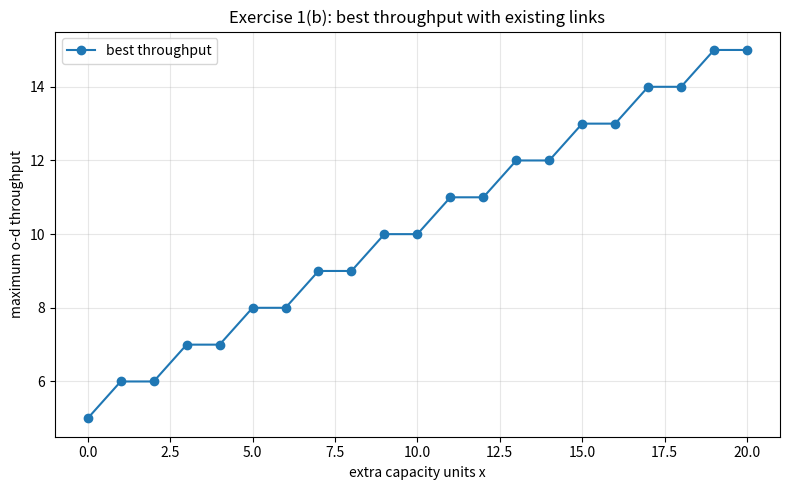
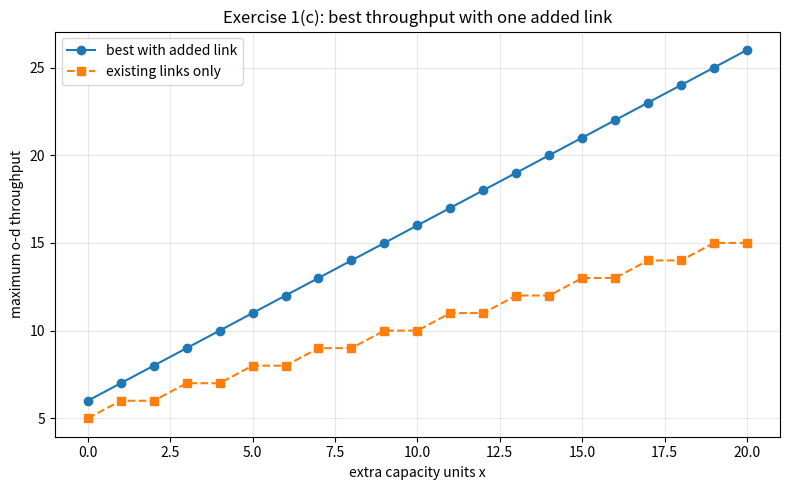

Source code (Python) for these figures, in order:
"""Exercise 1: max-flow, cuts, and capacity augmentation.

Run from the project root:

    python src/exercise1.py
"""

from __future__ import annotations

from dataclasses import dataclass
from itertools import combinations, product
from pathlib import Path
from typing import Iterable

import matplotlib.pyplot as plt
import networkx as nx
import numpy as np
import pandas as pd


NODES = ["o", "a", "b", "c", "d"]
SOURCE = "o"
SINK = "d"


@dataclass(frozen=True)
class Edge:
    label: str
    tail: str
    head: str
    capacity: int


BASE_EDGES = [
    Edge("e1", "o", "a", 3),
    Edge("e2", "a", "d", 3),
    Edge("e3", "o", "b", 3),
    Edge("e4", "b", "c", 3),
    Edge("e5", "c", "d", 2),
    Edge("e6", "a", "b", 1),
]

ALLOCATION_CACHE: dict[tuple[int, int], np.ndarray] = {}


def ensure_output_dirs() -> None:
    Path("results").mkdir(exist_ok=True)
    Path("figures").mkdir(exist_ok=True)


def powerset(items: list[str]) -> Iterable[tuple[str, ...]]:
    for size in range(len(items) + 1):
        yield from combinations(items, size)


def enumerate_cuts(nodes: list[str], source: str, sink: str) -> list[frozenset[str]]:
    """All source-sink cuts S with source in S and sink not in S."""
    middle_nodes = [node for node in nodes if node not in {source, sink}]
    cuts = []
    for subset in powerset(middle_nodes):
        cuts.append(frozenset((source, *subset)))
    return cuts


def crossing_edge_indices(edges: list[Edge], cut: frozenset[str]) -> list[int]:
    return [
        idx
        for idx, edge in enumerate(edges)
        if edge.tail in cut and edge.head not in cut
    ]


def cut_capacity(edges: list[Edge], cut: frozenset[str]) -> int:
    return sum(edges[idx].capacity for idx in crossing_edge_indices(edges, cut))


def cut_table(edges: list[Edge], nodes: list[str]) -> pd.DataFrame:
    rows = []
    universe = set(nodes)
    for cut in enumerate_cuts(nodes, SOURCE, SINK):
        crossing = crossing_edge_indices(edges, cut)
        rows.append(
            {
                "S": "{" + ",".join(sorted(cut, key=nodes.index)) + "}",
                "V_minus_S": "{" + ",".join(sorted(universe - cut, key=nodes.index)) + "}",
                "crossing_edges": ", ".join(edges[idx].label for idx in crossing),
                "capacity": sum(edges[idx].capacity for idx in crossing),
            }
        )
    return pd.DataFrame(rows)


def build_networkx_graph(edges: list[Edge]) -> nx.DiGraph:
    graph = nx.DiGraph()
    graph.add_nodes_from(NODES)
    for edge in edges:
        graph.add_edge(edge.tail, edge.head, capacity=edge.capacity, label=edge.label)
    return graph


def max_flow_value(edges: list[Edge]) -> int:
    graph = build_networkx_graph(edges)
    value, _ = nx.maximum_flow(graph, SOURCE, SINK, capacity="capacity")
    return int(value)


def integer_compositions(total: int, parts: int) -> Iterable[tuple[int, ...]]:
    """Yield all nonnegative integer vectors of length parts summing exactly to total."""
    if parts == 1:
        yield (total,)
        return
    for first in range(total + 1):
        for rest in integer_compositions(total - first, parts - 1):
            yield (first, *rest)


def allocations_up_to(max_extra: int, parts: int) -> np.ndarray:
    """All nonnegative integer allocations with total budget at most max_extra.

    The array is cached because part 1(c) solves the same allocation problem for
    every candidate added link.
    """
    key = (max_extra, parts)
    if key not in ALLOCATION_CACHE:
        rows = [
            allocation
            for total in range(max_extra + 1)
            for allocation in integer_compositions(total, parts)
        ]
        ALLOCATION_CACHE[key] = np.array(rows, dtype=np.int16)
    return ALLOCATION_CACHE[key]


def cut_masks(edges: list[Edge], nodes: list[str]) -> tuple[list[int], list[list[int]]]:
    """Return base cut capacities and 0/1 masks for crossing edges."""
    base_capacities = []
    masks = []
    for cut in enumerate_cuts(nodes, SOURCE, SINK):
        crossing = set(crossing_edge_indices(edges, cut))
        base_capacities.append(sum(edges[idx].capacity for idx in crossing))
        masks.append([1 if idx in crossing else 0 for idx in range(len(edges))])
    return base_capacities, masks


def throughput_from_allocation(
    base_cut_capacities: list[int],
    masks: list[list[int]],
    allocation: tuple[int, ...],
) -> int:
    """By max-flow/min-cut, throughput equals the minimum augmented cut."""
    return min(
        base + sum(mask[idx] * allocation[idx] for idx in range(len(allocation)))
        for base, mask in zip(base_cut_capacities, masks)
    )


def format_allocation(edges: list[Edge], allocation: tuple[int, ...]) -> str:
    return "; ".join(
        f"{edge.label}({edge.tail}->{edge.head})={units}"
        for edge, units in zip(edges, allocation)
    )


def optimize_extra_capacity(
    edges: list[Edge],
    nodes: list[str],
    max_extra: int,
) -> pd.DataFrame:
    """Exact search over integer allocations of x units across the given edges."""
    base_cut_capacities, masks = cut_masks(edges, nodes)
    base_array = np.array(base_cut_capacities, dtype=np.int16)
    mask_array = np.array(masks, dtype=np.int16)
    allocations = allocations_up_to(max_extra, len(edges))
    budgets = allocations.sum(axis=1)
    throughputs = (allocations @ mask_array.T + base_array).min(axis=1)
    rows = []

    for x in range(max_extra + 1):
        candidate_indices = np.flatnonzero(budgets == x)
        candidate_throughputs = throughputs[candidate_indices]
        best_local_index = int(candidate_indices[int(candidate_throughputs.argmax())])
        best_throughput = int(throughputs[best_local_index])
        best_allocation = tuple(int(value) for value in allocations[best_local_index])
        row = {
            "x": x,
            "best_throughput": best_throughput,
            "allocation": format_allocation(edges, best_allocation),
        }
        for edge, units in zip(edges, best_allocation):
            row[f"extra_{edge.label}"] = units
        rows.append(row)

    return pd.DataFrame(rows)


def candidate_added_links(nodes: list[str], edges: list[Edge]) -> list[tuple[str, str]]:
    existing = {(edge.tail, edge.head) for edge in edges}
    return [
        (tail, head)
        for tail, head in product(nodes, nodes)
        if tail != head and (tail, head) not in existing
    ]


def optimize_added_link_case(max_extra: int) -> pd.DataFrame:
    """Test every missing directed link with base capacity 1 and keep the best."""
    best_by_x: dict[int, dict[str, object]] = {}

    for tail, head in candidate_added_links(NODES, BASE_EDGES):
        new_label = f"new_{tail}_{head}"
        edges = [*BASE_EDGES, Edge(new_label, tail, head, 1)]
        candidate_results = optimize_extra_capacity(edges, NODES, max_extra)

        for _, candidate_row in candidate_results.iterrows():
            x = int(candidate_row["x"])
            throughput = int(candidate_row["best_throughput"])
            current_best = best_by_x.get(x)
            link_name = f"{tail}->{head}"

            if (
                current_best is None
                or throughput > int(current_best["best_throughput"])
                or (
                    throughput == int(current_best["best_throughput"])
                    and link_name < str(current_best["added_link"])
                )
            ):
                row = candidate_row.to_dict()
                row["added_link"] = link_name
                row["added_link_capacity"] = 1
                best_by_x[x] = row

    rows = [best_by_x[x] for x in range(max_extra + 1)]
    front_columns = [
        "x",
        "added_link",
        "added_link_capacity",
        "best_throughput",
        "allocation",
    ]
    remaining_columns = [
        column for column in rows[0].keys() if column not in front_columns
    ]
    return pd.DataFrame(rows)[front_columns + remaining_columns]


def plot_throughput(
    dataframe: pd.DataFrame,
    path: Path,
    title: str,
    comparison: pd.DataFrame | None = None,
) -> None:
    plt.figure(figsize=(8, 5))
    plt.plot(
        dataframe["x"],
        dataframe["best_throughput"],
        marker="o",
        label="best with added link" if comparison is not None else "best throughput",
    )
    if comparison is not None:
        plt.plot(
            comparison["x"],
            comparison["best_throughput"],
            marker="s",
            linestyle="--",
            label="existing links only",
        )
    plt.xlabel("extra capacity units x")
    plt.ylabel("maximum o-d throughput")
    plt.title(title)
    plt.grid(True, alpha=0.3)
    plt.legend()
    plt.tight_layout()
    plt.savefig(path, dpi=200)
    plt.close()


def print_section(title: str) -> None:
    print("\n" + "=" * len(title))
    print(title)
    print("=" * len(title))


def markdown_table(dataframe: pd.DataFrame, columns: list[str] | None = None) -> str:
    """Render a simple GitHub-flavored Markdown table without optional packages."""
    if columns is not None:
        dataframe = dataframe[columns]

    headers = [str(column) for column in dataframe.columns]
    rows = [
        [str(value) for value in row]
        for row in dataframe.itertuples(index=False, name=None)
    ]
    widths = [
        max(len(headers[idx]), *(len(row[idx]) for row in rows))
        for idx in range(len(headers))
    ]

    header_line = "| " + " | ".join(
        header.ljust(widths[idx]) for idx, header in enumerate(headers)
    ) + " |"
    separator = "| " + " | ".join("-" * width for width in widths) + " |"
    body = [
        "| " + " | ".join(
            row[idx].ljust(widths[idx]) for idx in range(len(headers))
        ) + " |"
        for row in rows
    ]
    return "\n".join([header_line, separator, *body])


def write_results_log(
    cuts: pd.DataFrame,
    min_cut_capacity: int,
    max_flow: int,
    b_results: pd.DataFrame,
    c_results: pd.DataFrame,
) -> None:
    comparison = c_results[["x", "best_throughput"]].merge(
        b_results[["x", "best_throughput"]],
        on="x",
        suffixes=("_with_added_link", "_existing_only"),
    )
    comparison["improvement"] = (
        comparison["best_throughput_with_added_link"]
        - comparison["best_throughput_existing_only"]
    )

    lines = [
        "## Exercise 1",
        "",
        "### 1(a): cuts and max-flow",
        "",
        markdown_table(cuts),
        "",
        f"Minimum cut capacity: {min_cut_capacity}",
        f"NetworkX maximum flow value: {max_flow}",
        f"Max-flow/min-cut verification: {max_flow == min_cut_capacity}",
        "",
        "### 1(b): best extra-capacity allocation on existing links",
        "",
        markdown_table(b_results, ["x", "best_throughput", "allocation"]),
        "",
        "### 1(c): best added link and extra-capacity allocation",
        "",
        markdown_table(
            c_results, ["x", "added_link", "best_throughput", "allocation"]
        ),
        "",
        "### 1(c) versus 1(b)",
        "",
        markdown_table(comparison),
        "",
        "Generated files:",
        "",
        "- `results/exercise1_cuts.csv`",
        "- `results/exercise1_b_results.csv`",
        "- `results/exercise1_c_results.csv`",
        "- `figures/exercise1_b_throughput.png`",
        "- `figures/exercise1_c_added_link_throughput.png`",
        "",
    ]
    update_results_log_section("Exercise 1", "\n".join(lines))


def update_results_log_section(section_title: str, section_text: str) -> None:
    log_path = Path("RESULTS_LOG.md")
    existing = log_path.read_text(encoding="utf-8") if log_path.exists() else "# Results Log\n"
    if not existing.startswith("# Results Log"):
        existing = "# Results Log\n\n" + existing

    marker = f"\n## {section_title}"
    start = existing.find(marker)
    if start == -1:
        base = existing.rstrip()
        updated = f"{base}\n\n{section_text.rstrip()}\n"
    else:
        next_start = existing.find("\n## ", start + len(marker))
        if next_start == -1:
            updated = existing[:start].rstrip() + "\n\n" + section_text.rstrip() + "\n"
        else:
            updated = (
                existing[:start].rstrip()
                + "\n\n"
                + section_text.rstrip()
                + "\n\n"
                + existing[next_start:].lstrip()
            )
    log_path.write_text(updated, encoding="utf-8")


def main() -> None:
    ensure_output_dirs()

    print_section("Exercise 1(a): cuts")
    cuts = cut_table(BASE_EDGES, NODES)
    cuts.to_csv("results/exercise1_cuts.csv", index=False)
    print(cuts.to_string(index=False))

    min_cut_capacity = int(cuts["capacity"].min())
    max_flow = max_flow_value(BASE_EDGES)
    print(f"\nMinimum cut capacity: {min_cut_capacity}")
    print(f"NetworkX maximum flow value: {max_flow}")
    print(f"Max-flow/min-cut theorem verified: {max_flow == min_cut_capacity}")

    print_section("Exercise 1(b): existing-link capacity augmentation")
    b_results = optimize_extra_capacity(BASE_EDGES, NODES, max_extra=20)
    b_results.to_csv("results/exercise1_b_results.csv", index=False)
    print(b_results[["x", "best_throughput", "allocation"]].to_string(index=False))
    plot_throughput(
        b_results,
        Path("figures/exercise1_b_throughput.png"),
        "Exercise 1(b): best throughput with existing links",
    )

    print_section("Exercise 1(c): one added link plus capacity augmentation")
    c_results = optimize_added_link_case(max_extra=20)
    c_results.to_csv("results/exercise1_c_results.csv", index=False)
    print(
        c_results[
            ["x", "added_link", "best_throughput", "allocation"]
        ].to_string(index=False)
    )
    plot_throughput(
        c_results,
        Path("figures/exercise1_c_added_link_throughput.png"),
        "Exercise 1(c): best throughput with one added link",
        comparison=b_results,
    )

    comparison = c_results[["x", "best_throughput"]].merge(
        b_results[["x", "best_throughput"]],
        on="x",
        suffixes=("_with_added_link", "_existing_only"),
    )
    comparison["improvement"] = (
        comparison["best_throughput_with_added_link"]
        - comparison["best_throughput_existing_only"]
    )
    print("\nComparison with 1(b):")
    print(comparison.to_string(index=False))

    write_results_log(cuts, min_cut_capacity, max_flow, b_results, c_results)


if __name__ == "__main__":
    main()
